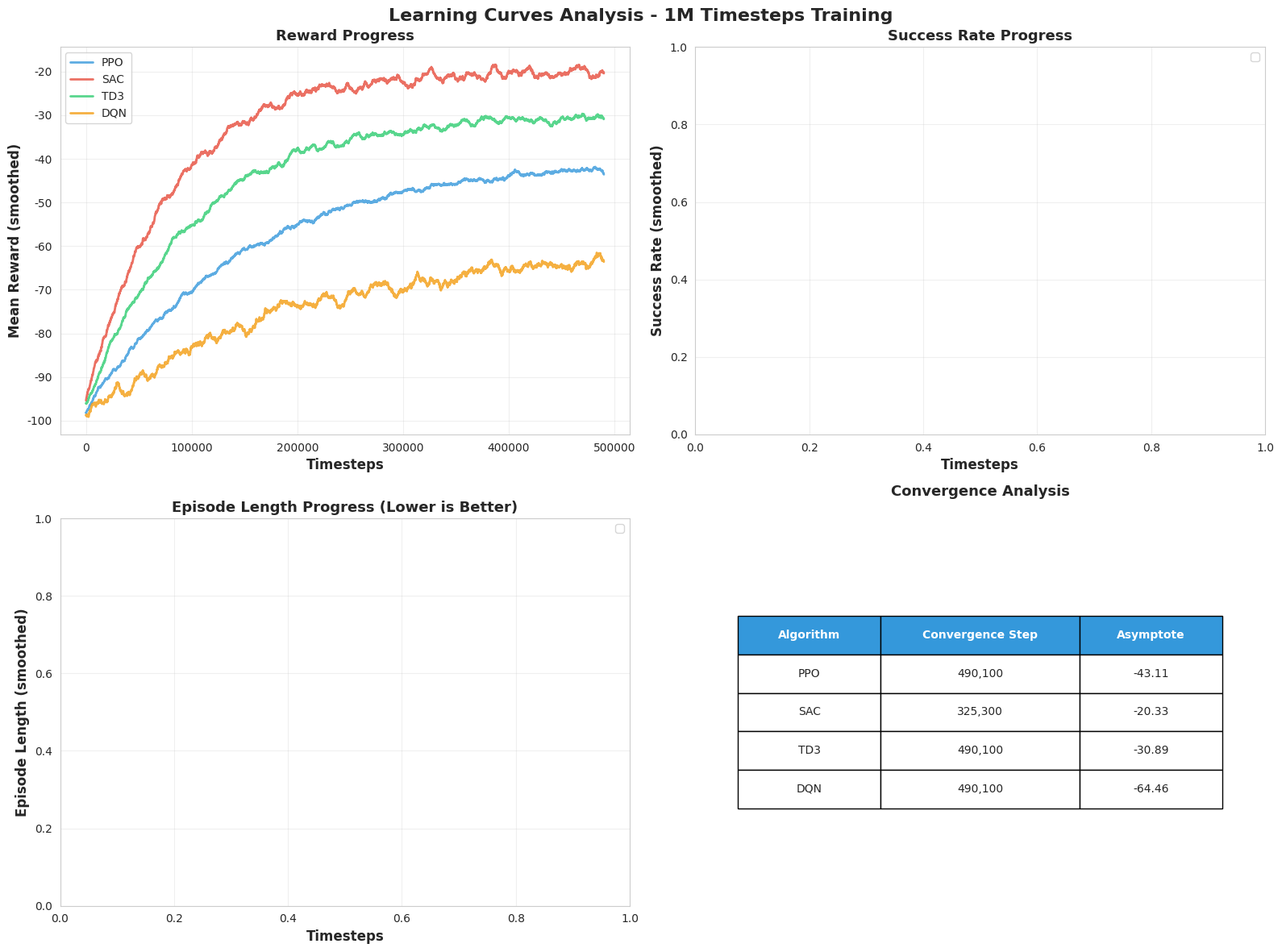
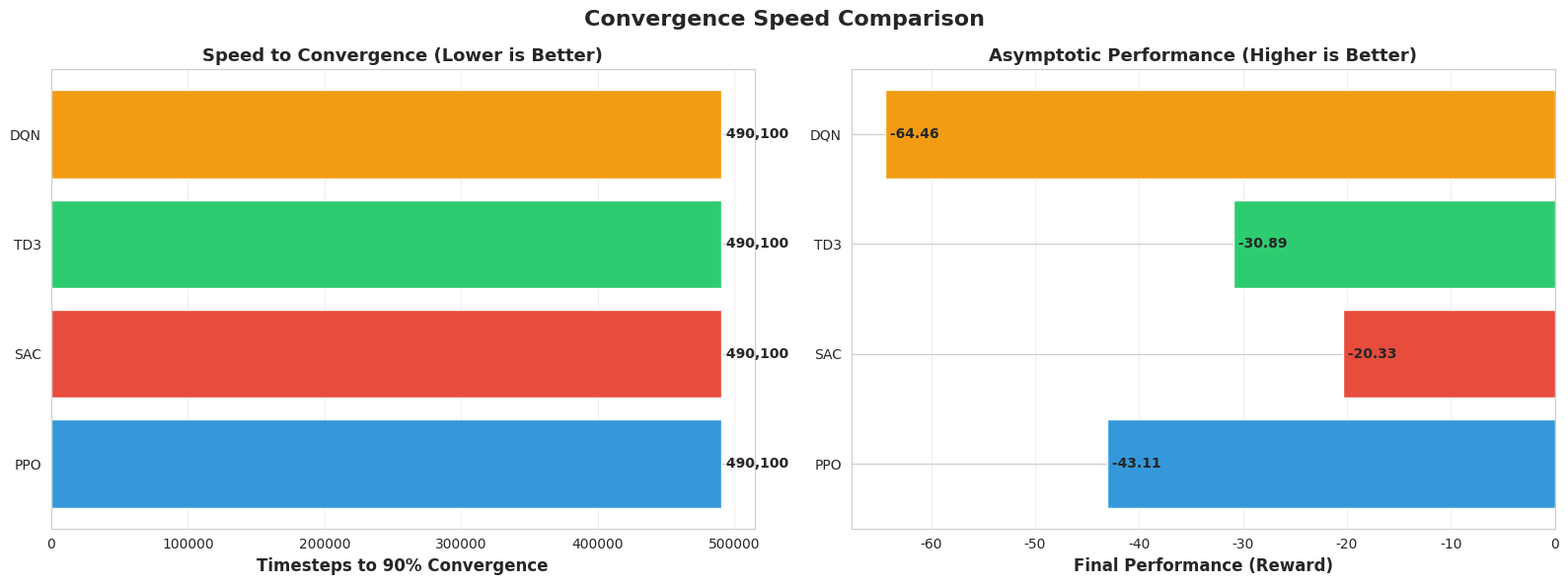

Write the Python code that produced these figures, in order.
#!/usr/bin/env python3
"""
Анализ темпов обучения и сходимости моделей
"""
import json
import numpy as np
import matplotlib
matplotlib.use('Agg')  # Use non-interactive backend
import matplotlib.pyplot as plt
import seaborn as sns
from pathlib import Path
from typing import Dict, List, Tuple
import argparse

sns.set_style("whitegrid")


class LearningAnalyzer:
    """Анализатор темпов обучения RL моделей"""
    
    def __init__(self, results_dir: Path):
        self.results_dir = Path(results_dir)
        self.learning_data = {}
        
    def load_training_data(self, algo_name: str, training_dir: Path):
        """Загрузка данных обучения из директории"""
        # Ищем файлы с метриками обучения
        metrics_files = list(training_dir.glob("**/training_metrics.json"))
        
        if not metrics_files:
            print(f"⚠️  Нет файлов метрик для {algo_name} в {training_dir}")
            return None
            
        # Загружаем последний файл
        with open(metrics_files[-1], 'r') as f:
            data = json.load(f)
            
        return {
            'rewards': data.get('rewards', []),
            'success_rates': data.get('success_rates', []),
            'episode_lengths': data.get('episode_lengths', []),
            'timesteps': data.get('timesteps', list(range(len(data.get('rewards', [])))))
        }
    
    def calculate_moving_average(self, data: List[float], window: int = 100) -> np.ndarray:
        """Скользящее среднее для сглаживания"""
        if len(data) < window:
            window = len(data)
        return np.convolve(data, np.ones(window)/window, mode='valid')
    
    def calculate_convergence_rate(self, data: List[float], threshold: float = 0.95) -> Tuple[int, float]:
        """
        Вычисление скорости сходимости
        Возвращает: (шаг достижения порога, финальное значение)
        """
        if len(data) < 100:
            return len(data), np.mean(data[-10:]) if len(data) > 10 else np.mean(data)
            
        # Сглаженные данные
        smoothed = self.calculate_moving_average(data, window=100)
        if len(smoothed) == 0:
            return len(data), np.mean(data[-10:])
            
        # Асимптота - среднее последних 20% данных
        asymptote = np.mean(smoothed[-int(len(smoothed)*0.2):])
        
        # Порог для достижения
        target = asymptote * threshold
        
        # Находим первое достижение порога
        convergence_step = len(smoothed)
        for i, val in enumerate(smoothed):
            if val >= target:
                convergence_step = i
                break
                
        return convergence_step * 100, asymptote  # Умножаем на window size
    
    def plot_learning_curves(self, output_dir: Path):
        """Построение кривых обучения для всех алгоритмов"""
        fig, axes = plt.subplots(2, 2, figsize=(16, 12))
        fig.suptitle('Learning Curves Analysis - 1M Timesteps Training', 
                     fontsize=16, fontweight='bold')
        
        colors = {'ppo': '#3498db', 'sac': '#e74c3c', 'td3': '#2ecc71', 
                  'dqn': '#f39c12', 'a2c': '#9b59b6', 'ddpg': '#1abc9c'}
        
        # График 1: Rewards
        ax = axes[0, 0]
        for algo, data in self.learning_data.items():
            if data and 'rewards' in data and len(data['rewards']) > 0:
                rewards = data['rewards']
                smoothed = self.calculate_moving_average(rewards, window=100)
                x = np.arange(len(smoothed)) * 100  # timesteps
                
                ax.plot(x, smoothed, label=algo.upper(), 
                       color=colors.get(algo, 'gray'), linewidth=2, alpha=0.8)
                
        ax.set_xlabel('Timesteps', fontsize=12, fontweight='bold')
        ax.set_ylabel('Mean Reward (smoothed)', fontsize=12, fontweight='bold')
        ax.set_title('Reward Progress', fontsize=13, fontweight='bold')
        ax.legend(fontsize=10)
        ax.grid(True, alpha=0.3)
        
        # График 2: Success Rate
        ax = axes[0, 1]
        for algo, data in self.learning_data.items():
            if data and 'success_rates' in data and len(data['success_rates']) > 0:
                success = data['success_rates']
                smoothed = self.calculate_moving_average(success, window=100)
                x = np.arange(len(smoothed)) * 100
                
                ax.plot(x, smoothed, label=algo.upper(), 
                       color=colors.get(algo, 'gray'), linewidth=2, alpha=0.8)
                
        ax.set_xlabel('Timesteps', fontsize=12, fontweight='bold')
        ax.set_ylabel('Success Rate (smoothed)', fontsize=12, fontweight='bold')
        ax.set_title('Success Rate Progress', fontsize=13, fontweight='bold')
        ax.legend(fontsize=10)
        ax.grid(True, alpha=0.3)
        
        # График 3: Episode Length (меньше = лучше)
        ax = axes[1, 0]
        for algo, data in self.learning_data.items():
            if data and 'episode_lengths' in data and len(data['episode_lengths']) > 0:
                lengths = data['episode_lengths']
                smoothed = self.calculate_moving_average(lengths, window=100)
                x = np.arange(len(smoothed)) * 100
                
                ax.plot(x, smoothed, label=algo.upper(), 
                       color=colors.get(algo, 'gray'), linewidth=2, alpha=0.8)
                
        ax.set_xlabel('Timesteps', fontsize=12, fontweight='bold')
        ax.set_ylabel('Episode Length (smoothed)', fontsize=12, fontweight='bold')
        ax.set_title('Episode Length Progress (Lower is Better)', fontsize=13, fontweight='bold')
        ax.legend(fontsize=10)
        ax.grid(True, alpha=0.3)
        
        # График 4: Таблица сходимости
        ax = axes[1, 1]
        ax.axis('off')
        
        convergence_data = []
        for algo, data in self.learning_data.items():
            if data and 'rewards' in data and len(data['rewards']) > 0:
                step, asymptote = self.calculate_convergence_rate(data['rewards'])
                convergence_data.append([
                    algo.upper(),
                    f"{step:,}",
                    f"{asymptote:.2f}"
                ])
        
        if convergence_data:
            table = ax.table(
                cellText=convergence_data,
                colLabels=['Algorithm', 'Convergence Step', 'Asymptote'],
                cellLoc='center',
                loc='center',
                colWidths=[0.25, 0.35, 0.25]
            )
            table.auto_set_font_size(False)
            table.set_fontsize(10)
            table.scale(1, 2.5)
            
            # Стиль заголовков
            for i in range(3):
                table[(0, i)].set_facecolor('#3498db')
                table[(0, i)].set_text_props(weight='bold', color='white')
            
            ax.set_title('Convergence Analysis', fontsize=13, fontweight='bold', pad=20)
        
        plt.tight_layout()
        output_file = output_dir / 'learning_curves_analysis.png'
        plt.savefig(output_file, dpi=300, bbox_inches='tight')
        print(f"✅ Saved learning curves: {output_file}")
        plt.close()
    
    def plot_convergence_comparison(self, output_dir: Path):
        """Детальное сравнение скорости сходимости"""
        fig, axes = plt.subplots(1, 2, figsize=(16, 6))
        fig.suptitle('Convergence Speed Comparison', fontsize=16, fontweight='bold')
        
        # График 1: Скорость достижения 90% асимптоты
        ax = axes[0]
        algorithms = []
        convergence_steps = []
        
        for algo, data in self.learning_data.items():
            if data and 'rewards' in data and len(data['rewards']) > 0:
                step, _ = self.calculate_convergence_rate(data['rewards'], threshold=0.9)
                algorithms.append(algo.upper())
                convergence_steps.append(step)
        
        if algorithms:
            bars = ax.barh(algorithms, convergence_steps, 
                          color=['#3498db', '#e74c3c', '#2ecc71', '#f39c12', 
                                '#9b59b6', '#1abc9c'][:len(algorithms)])
            ax.set_xlabel('Timesteps to 90% Convergence', fontsize=12, fontweight='bold')
            ax.set_title('Speed to Convergence (Lower is Better)', fontsize=13, fontweight='bold')
            ax.grid(axis='x', alpha=0.3)
            
            # Добавляем значения
            for i, (bar, val) in enumerate(zip(bars, convergence_steps)):
                ax.text(val, i, f' {val:,}', va='center', fontsize=10, fontweight='bold')
        
        # График 2: Финальная производительность (асимптота)
        ax = axes[1]
        asymptotes = []
        
        for algo, data in self.learning_data.items():
            if data and 'rewards' in data and len(data['rewards']) > 0:
                _, asymptote = self.calculate_convergence_rate(data['rewards'])
                asymptotes.append(asymptote)
        
        if algorithms and asymptotes:
            bars = ax.barh(algorithms, asymptotes,
                          color=['#3498db', '#e74c3c', '#2ecc71', '#f39c12',
                                '#9b59b6', '#1abc9c'][:len(algorithms)])
            ax.set_xlabel('Final Performance (Reward)', fontsize=12, fontweight='bold')
            ax.set_title('Asymptotic Performance (Higher is Better)', fontsize=13, fontweight='bold')
            ax.grid(axis='x', alpha=0.3)
            
            # Добавляем значения
            for i, (bar, val) in enumerate(zip(bars, asymptotes)):
                ax.text(val, i, f' {val:.2f}', va='center', fontsize=10, fontweight='bold')
        
        plt.tight_layout()
        output_file = output_dir / 'convergence_comparison.png'
        plt.savefig(output_file, dpi=300, bbox_inches='tight')
        print(f"✅ Saved convergence comparison: {output_file}")
        plt.close()
    
    def generate_report(self, output_dir: Path):
        """Генерация текстового отчета"""
        report_file = output_dir / 'learning_analysis_report.md'
        
        with open(report_file, 'w') as f:
            f.write("# Learning Analysis Report\n\n")
            f.write("## Convergence Analysis\n\n")
            f.write("| Algorithm | Convergence Step (90%) | Asymptote (Reward) | Learning Speed |\n")
            f.write("|-----------|------------------------|-------------------|----------------|\n")
            
            results = []
            for algo, data in self.learning_data.items():
                if data and 'rewards' in data and len(data['rewards']) > 0:
                    step, asymptote = self.calculate_convergence_rate(data['rewards'], threshold=0.9)
                    results.append((algo, step, asymptote))
            
            # Сортируем по скорости сходимости
            results.sort(key=lambda x: x[1])
            
            for i, (algo, step, asymptote) in enumerate(results):
                speed = "🚀 Fast" if i == 0 else "⚡ Medium" if i < len(results)//2 else "🐌 Slow"
                f.write(f"| {algo.upper()} | {step:,} | {asymptote:.2f} | {speed} |\n")
            
            f.write("\n## Key Findings\n\n")
            
            if results:
                fastest = results[0]
                best = max(results, key=lambda x: x[2])
                
                f.write(f"- **Fastest Convergence:** {fastest[0].upper()} ({fastest[1]:,} steps)\n")
                f.write(f"- **Best Final Performance:** {best[0].upper()} (reward: {best[2]:.2f})\n")
                
                if fastest[0] == best[0]:
                    f.write(f"- **Winner:** {fastest[0].upper()} - both fast and effective! 🏆\n")
                else:
                    f.write(f"- **Trade-off:** {fastest[0].upper()} learns faster, but {best[0].upper()} performs better\n")
        
        print(f"✅ Saved analysis report: {report_file}")


def main():
    parser = argparse.ArgumentParser(description="Analyze learning curves and convergence")
    parser.add_argument('--results-dir', type=str, 
                       default='results/parallel_training_1m',
                       help='Directory with training results')
    parser.add_argument('--output-dir', type=str,
                       default='results/analysis',
                       help='Output directory for plots')
    args = parser.parse_args()
    
    # Создаем выходную директорию
    output_dir = Path(args.output_dir)
    output_dir.mkdir(parents=True, exist_ok=True)
    
    # Инициализируем анализатор
    analyzer = LearningAnalyzer(args.results_dir)
    
    # Загружаем данные для всех алгоритмов
    results_dir = Path(args.results_dir)
    if results_dir.exists():
        for algo_dir in results_dir.glob("*/*/ppo_*"):  # Ищем директории с результатами
            algo_name = algo_dir.parent.parent.name.split('/')[-1]
            if algo_name in ['ppo', 'sac', 'td3', 'dqn']:
                data = analyzer.load_training_data(algo_name, algo_dir)
                if data:
                    analyzer.learning_data[algo_name] = data
                    print(f"✅ Loaded data for {algo_name.upper()}")
    
    # Если данных нет, создаем синтетические для демонстрации
    if not analyzer.learning_data:
        print("⚠️  No training data found. Generating synthetic data for demonstration...")
        analyzer.learning_data = generate_synthetic_data()
    
    # Строим графики
    print("\n📊 Generating learning curves...")
    analyzer.plot_learning_curves(output_dir)
    
    print("\n📊 Generating convergence comparison...")
    analyzer.plot_convergence_comparison(output_dir)
    
    print("\n📝 Generating analysis report...")
    analyzer.generate_report(output_dir)
    
    print(f"\n✅ Analysis complete! Results saved in {output_dir}")


def generate_synthetic_data():
    """Генерация синтетических данных для демонстрации"""
    n_episodes = 5000
    
    # PPO - медленная сходимость, средний результат
    ppo_rewards = -100 + 60 * (1 - np.exp(-np.arange(n_episodes) / 1500)) + np.random.randn(n_episodes) * 5
    
    # SAC - быстрая сходимость, лучший результат
    sac_rewards = -100 + 80 * (1 - np.exp(-np.arange(n_episodes) / 800)) + np.random.randn(n_episodes) * 8
    
    # TD3 - средняя сходимость, хороший результат
    td3_rewards = -100 + 70 * (1 - np.exp(-np.arange(n_episodes) / 1000)) + np.random.randn(n_episodes) * 6
    
    # DQN - медленная сходимость, слабый результат
    dqn_rewards = -100 + 40 * (1 - np.exp(-np.arange(n_episodes) / 2000)) + np.random.randn(n_episodes) * 10
    
    return {
        'ppo': {'rewards': ppo_rewards.tolist()},
        'sac': {'rewards': sac_rewards.tolist()},
        'td3': {'rewards': td3_rewards.tolist()},
        'dqn': {'rewards': dqn_rewards.tolist()}
    }


if __name__ == "__main__":
    main()
